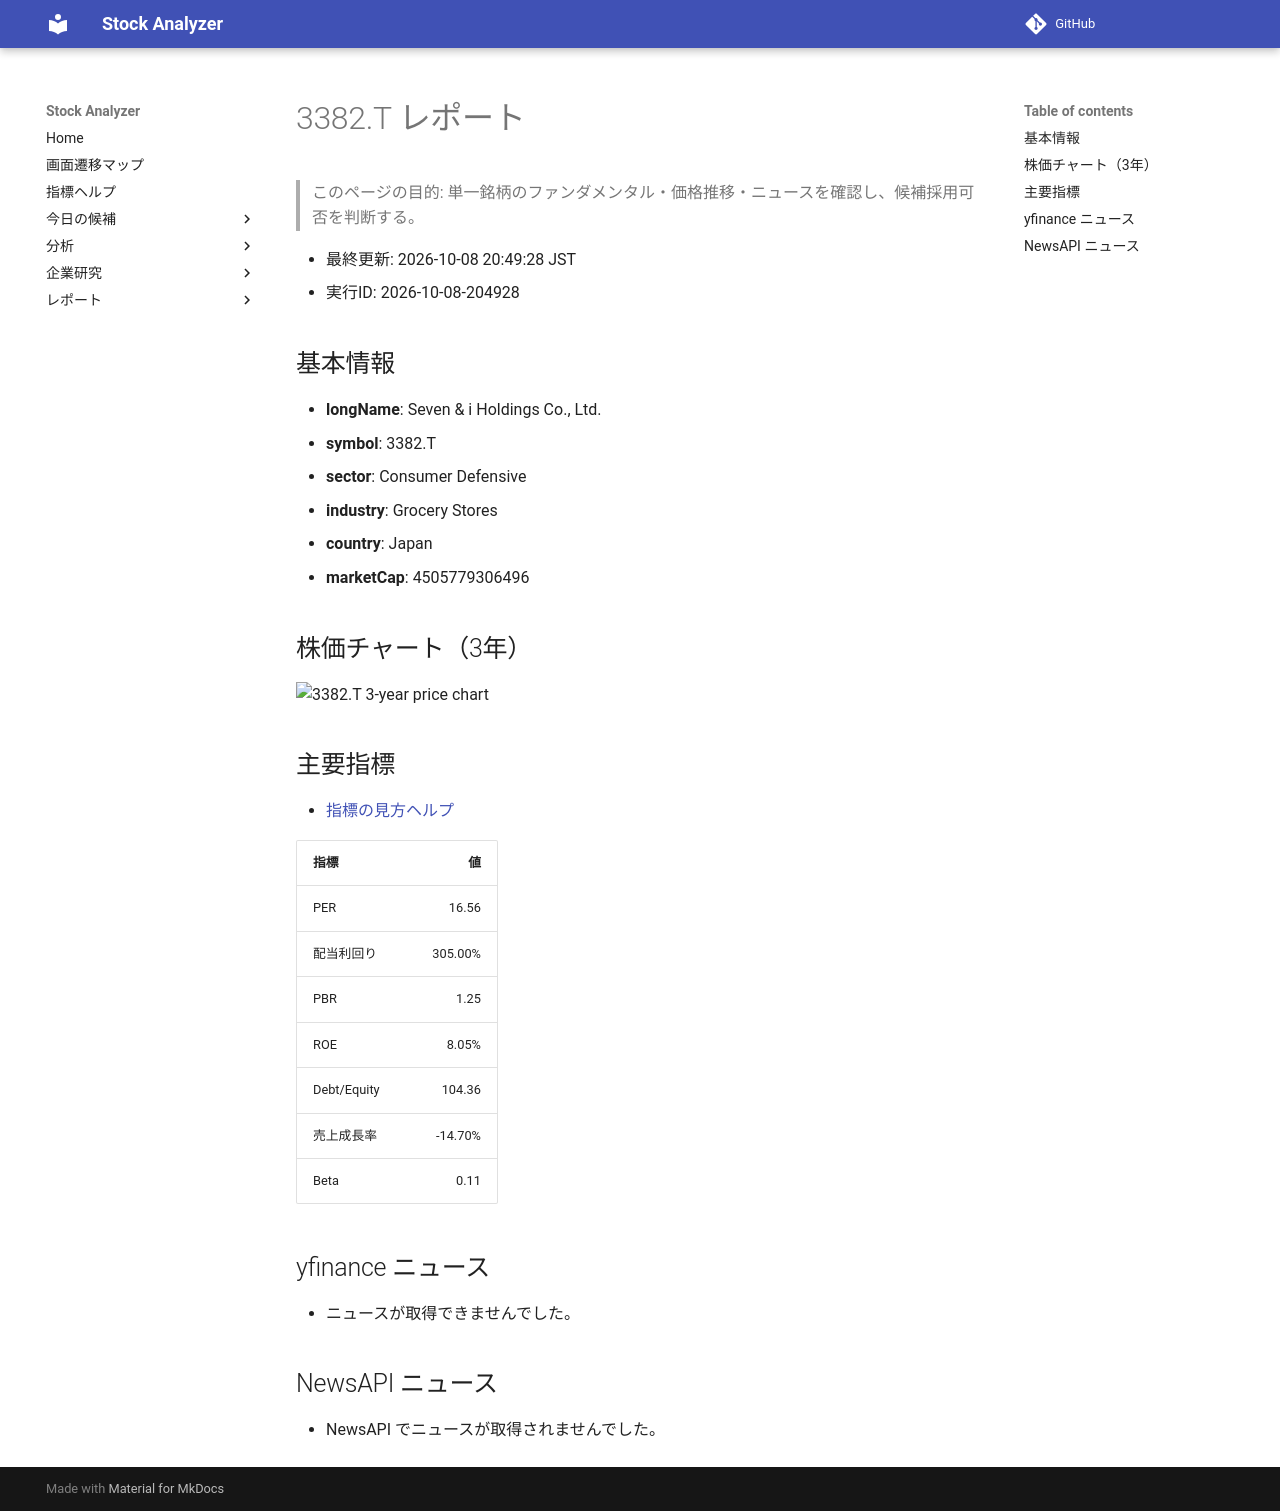

repository: Yumi-note/Making-APP · page: reports/2026-10-08/204928/3382_T/index.html · generator: mkdocs

# 3382.T レポート

> このページの目的: 単一銘柄のファンダメンタル・価格推移・ニュースを確認し、候補採用可否を判断する。

- 最終更新: 2026-10-08 20:49:28 JST
- 実行ID: 2026-10-08-204928

## 基本情報

- **longName**: Seven & i Holdings Co., Ltd.
- **symbol**: 3382.T
- **sector**: Consumer Defensive
- **industry**: Grocery Stores
- **country**: Japan
- **marketCap**: 4505779306496

## 株価チャート（3年）

![3382.T 3-year price chart](3382_T_3y.png)

## 主要指標

- [指標の見方ヘルプ](../../../../indicators.md)

| 指標 | 値 |
|---|---:|
| PER | 16.56 |
| 配当利回り | 305.00% |
| PBR | 1.25 |
| ROE | 8.05% |
| Debt/Equity | 104.36 |
| 売上成長率 | -14.70% |
| Beta | 0.11 |

## yfinance ニュース

- ニュースが取得できませんでした。

## NewsAPI ニュース

- NewsAPI でニュースが取得されませんでした。
